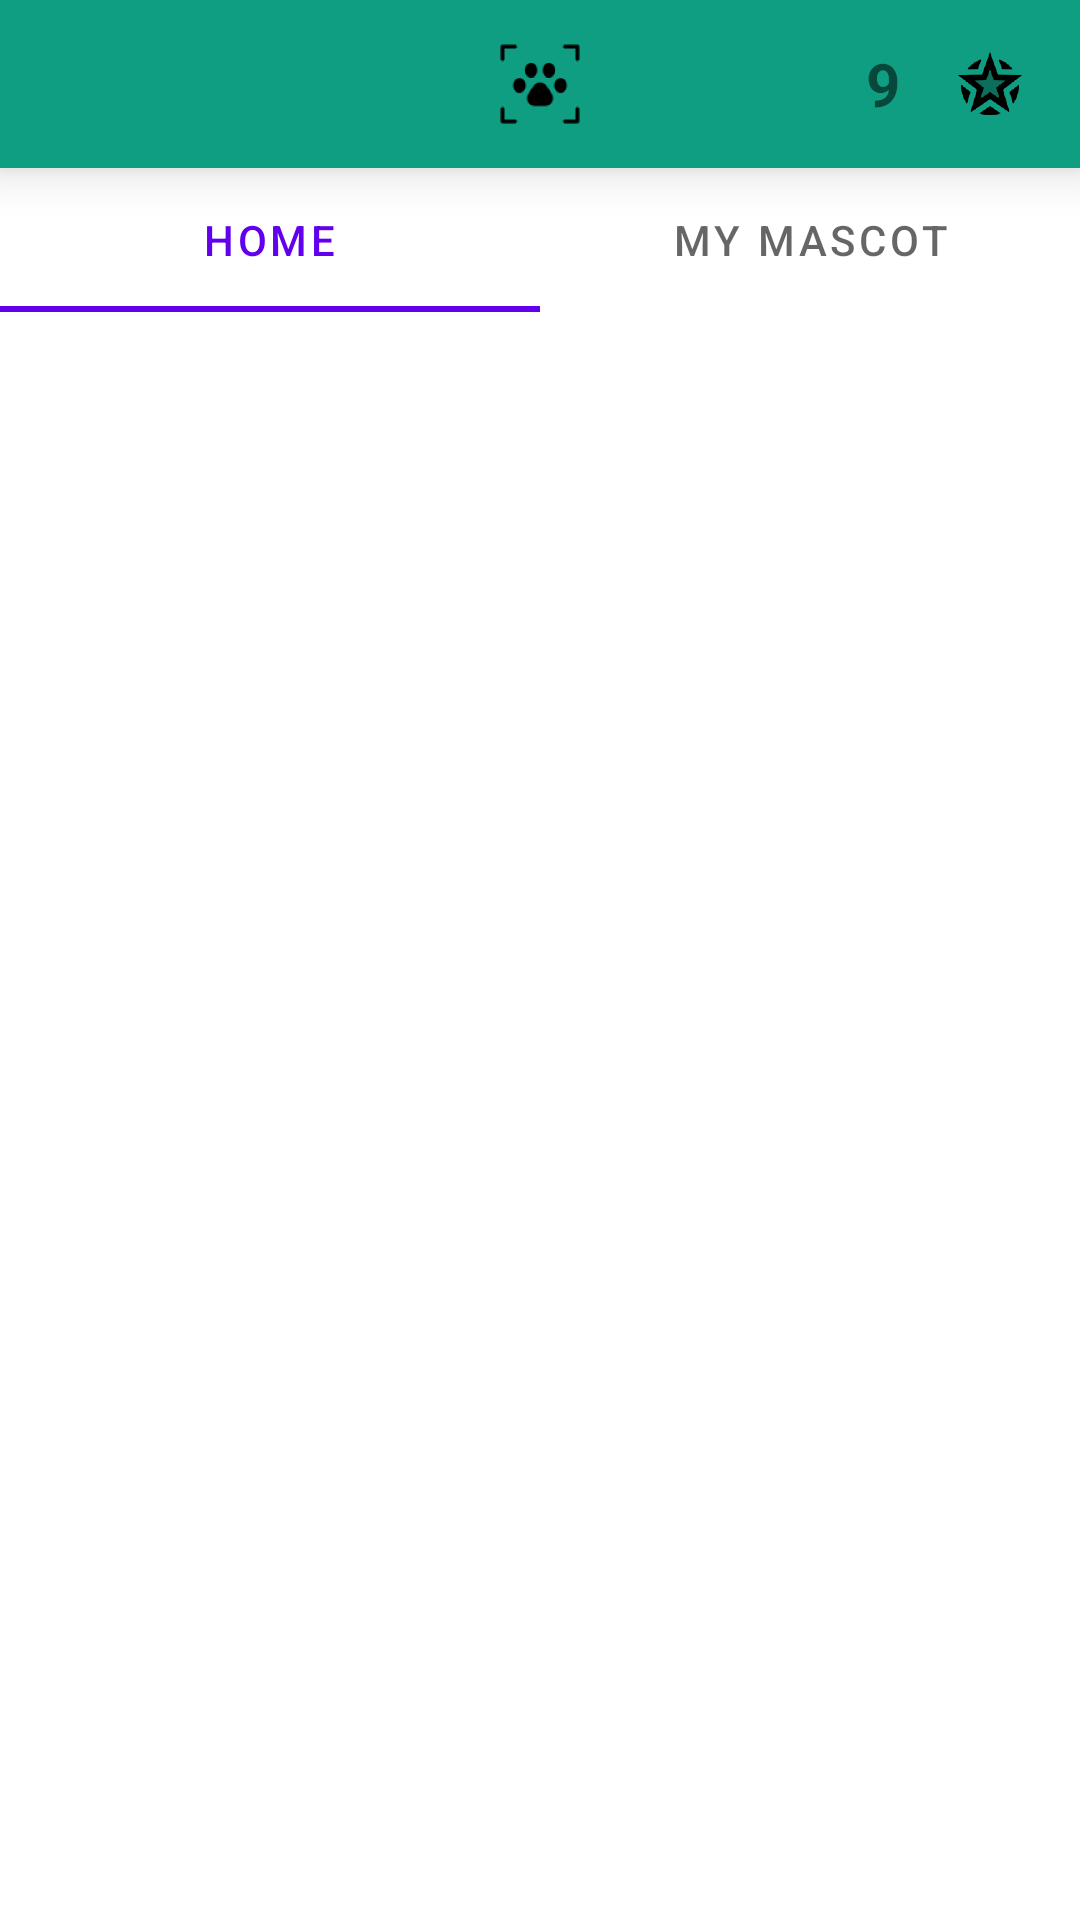

Android layout source for this screen:
<!-- AndroidManifest.xml: application theme Theme.PuppyMascot -->
<!-- res/layout/activity_main.xml -->
<?xml version="1.0" encoding="utf-8"?>
<LinearLayout
    xmlns:android="http://schemas.android.com/apk/res/android"
    xmlns:app="http://schemas.android.com/apk/res-auto"
    xmlns:tools="http://schemas.android.com/tools"
    android:layout_width="match_parent"
    android:layout_height="wrap_content"
    android:orientation="vertical"
    tools:context=".MainActivity">

    <include android:id="@+id/actionBar" layout="@layout/action_bar" />

    <com.google.android.material.tabs.TabLayout
        android:layout_width="match_parent"
        android:layout_height="wrap_content"
        android:orientation="horizontal"
        android:id="@+id/tab_layout">

        <com.google.android.material.tabs.TabItem
            android:layout_width="wrap_content"
            android:layout_height="wrap_content"
            android:text="Home" />

        <com.google.android.material.tabs.TabItem
            android:layout_width="wrap_content"
            android:layout_height="wrap_content"
            android:text="My Mascot" />

    </com.google.android.material.tabs.TabLayout>
    
    <androidx.viewpager2.widget.ViewPager2
        android:layout_width="match_parent"
        android:layout_height="match_parent"
        android:id="@+id/view_pager"
        android:layout_below="@+id/tab_layout"/>
    


</LinearLayout>
<!-- res/layout/action_bar.xml (included above) -->
<?xml version="1.0" encoding="utf-8"?>
<androidx.appcompat.widget.Toolbar
    xmlns:android="http://schemas.android.com/apk/res/android"
    xmlns:app="http://schemas.android.com/apk/res-auto"

    android:layout_width="match_parent"
    android:layout_height="?attr/actionBarSize"
    android:background="#109E82"
    android:elevation="10dp"
    android:theme="@style/ThemeOverlay.AppCompat.ActionBar"
    app:popupTheme="@style/ThemeOverlay.AppCompat.Light"
    >

    <ImageView
        android:id="@+id/imagenLogo"
        android:layout_width="wrap_content"
        android:layout_height="wrap_content"
        android:src="@mipmap/logo_foreground"
        android:layout_gravity="center"
        />



    <ImageView
        android:id="@+id/buttonIr"
        android:layout_width="40dp"
        android:layout_height="wrap_content"
        android:layout_gravity="right"
        android:layout_margin="10dp"
        android:src="@mipmap/star_foreground"
        android:onClick="secondActivity" />

    <TextView
        android:id="@+id/etiqueta"
        android:layout_width="wrap_content"
        android:layout_height="wrap_content"
        android:text="9"
        android:textSize="20sp"
        android:textStyle="bold"
        android:layout_gravity="right"
        />

</androidx.appcompat.widget.Toolbar>
<!-- resources referenced by this layout -->
<resources>
  <!-- mipmap logo_foreground: png bitmap (mipmap-hdpi, 2422 bytes) -->
  <!-- mipmap star_foreground: png bitmap (mipmap-hdpi, 5039 bytes) -->
  <style name="Theme.PuppyMascot" parent="Theme.MaterialComponents.DayNight.NoActionBar">
          
          <item name="colorPrimary">@color/purple_500</item>
          <item name="colorPrimaryVariant">@color/purple_700</item>
          <item name="colorOnPrimary">@color/white</item>
          
          <item name="colorSecondary">@color/teal_200</item>
          <item name="colorSecondaryVariant">@color/teal_700</item>
          <item name="colorOnSecondary">@color/black</item>
          
          <item name="android:statusBarColor" tools:targetApi="21">?attr/colorPrimaryVariant</item>
          
      </style>
  <!-- not gathered from this repository: default colours our renderer supplied (Android Studio template values) -->
  <color name="purple_500">#FF6200EE</color>
  <color name="purple_700">#FF3700B3</color>
  <color name="teal_200">#FF03DAC5</color>
  <color name="teal_700">#FF018786</color>
  <color name="black">#FF000000</color>
  <color name="white">#FFFFFFFF</color>
</resources>
